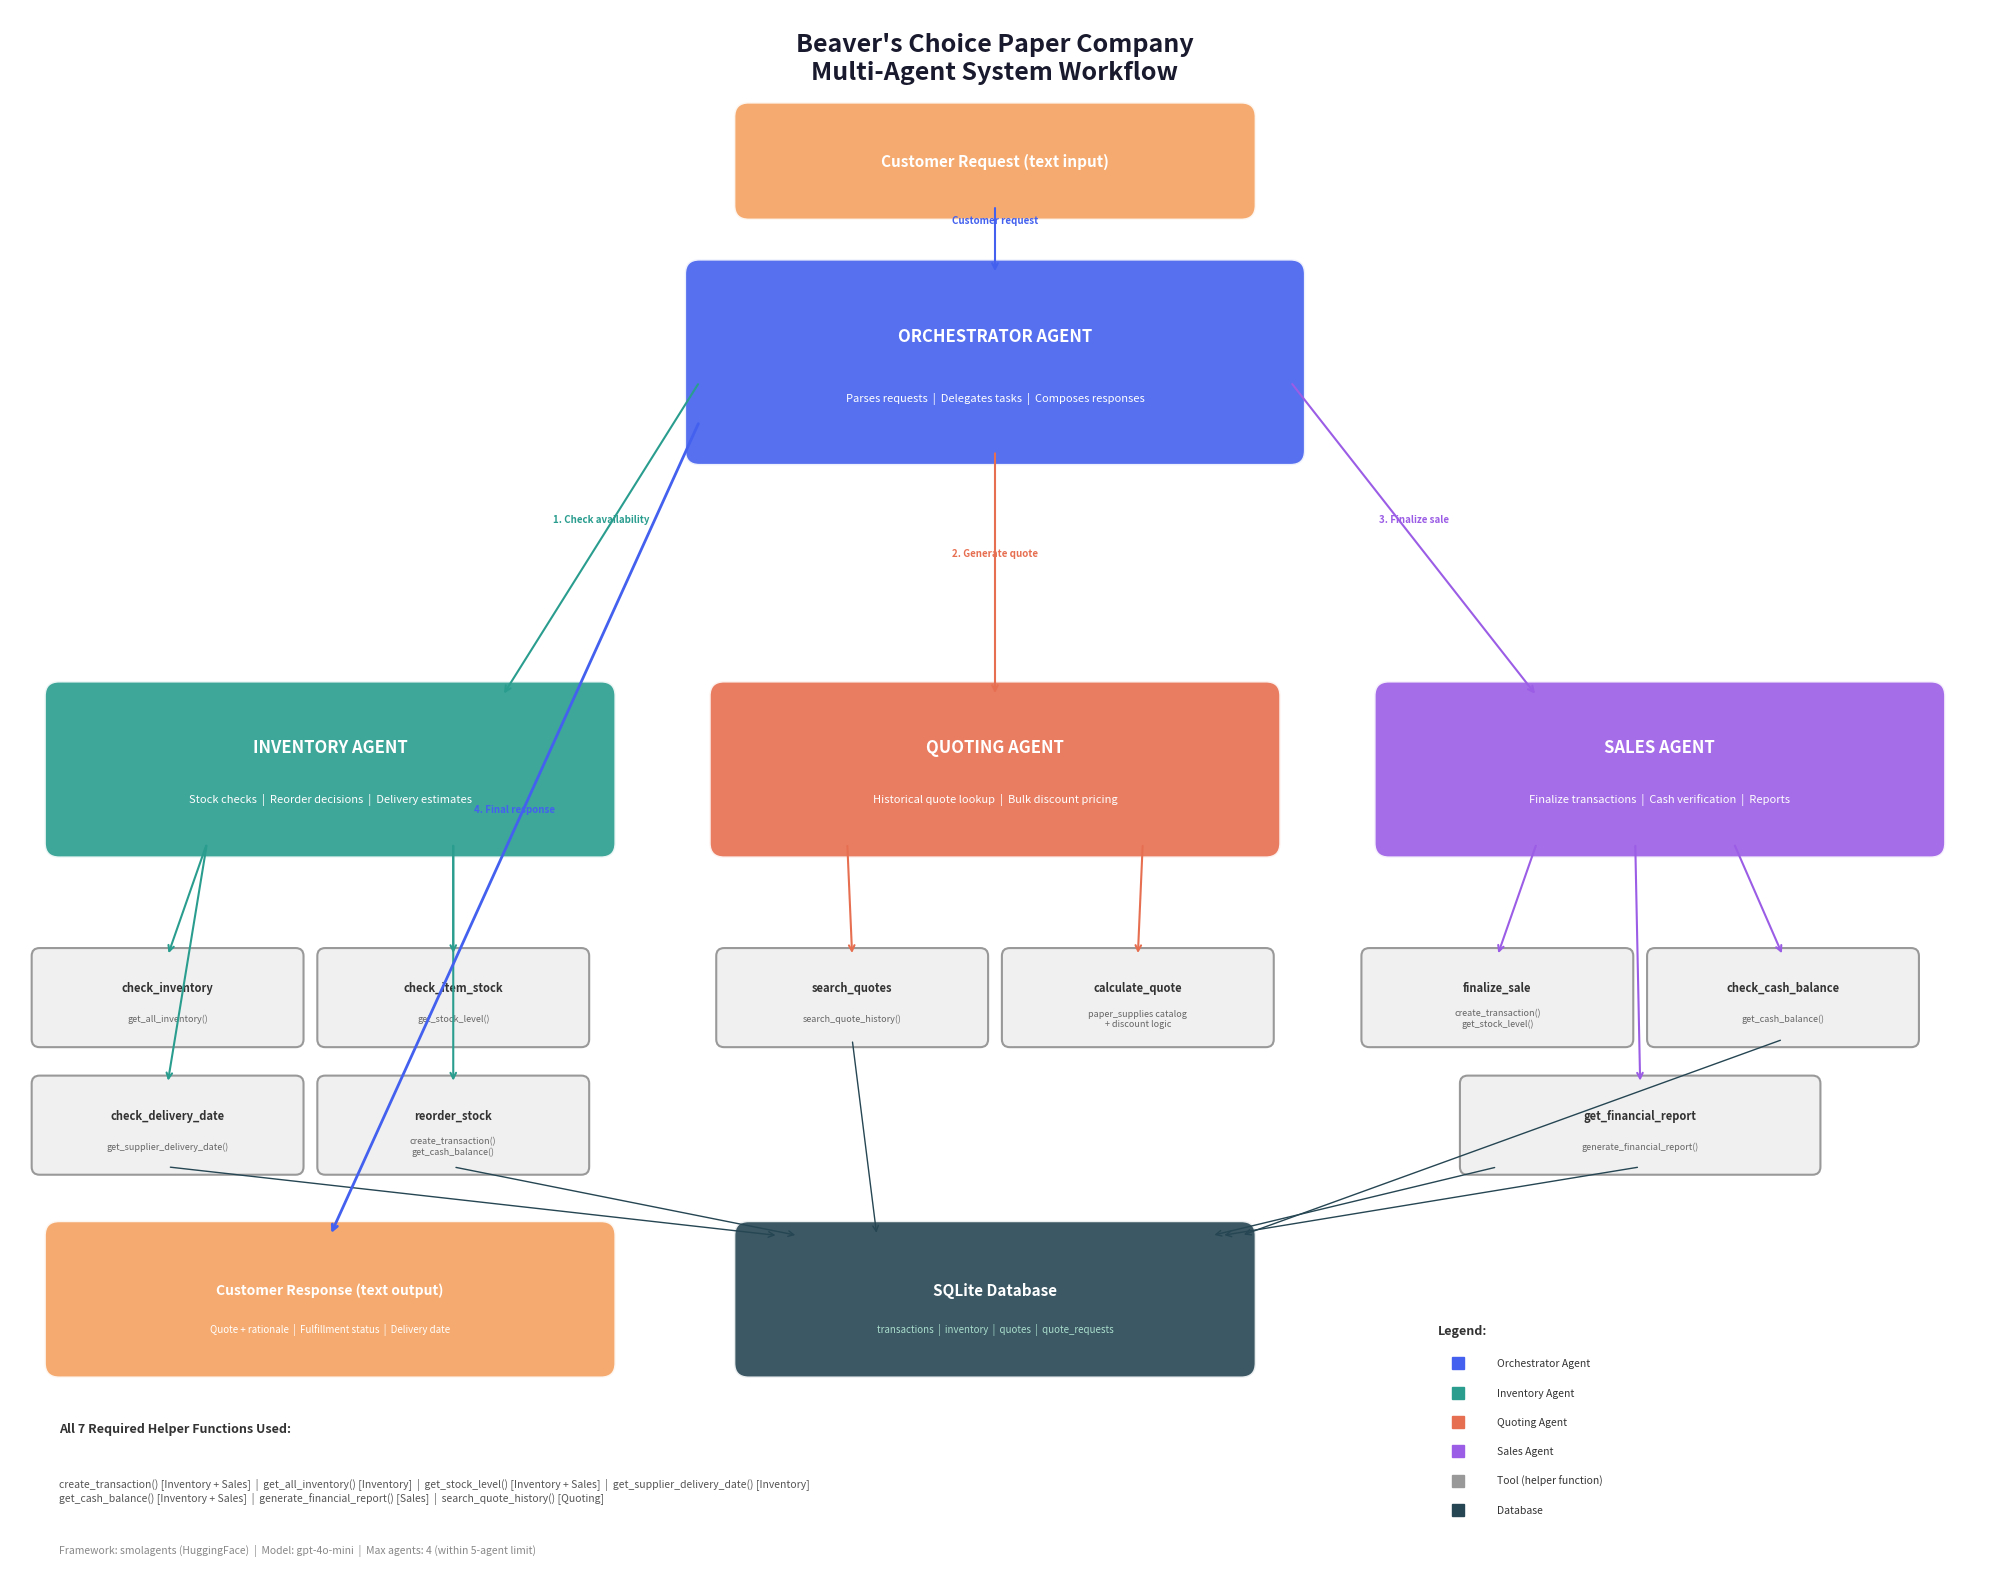

Reproduce this figure in Python. (Note: this script raises an exception after producing the figure.)
"""
Generate the workflow diagram for the Beaver's Choice Paper Company Multi-Agent System.
This script creates workflow_diagram.png showing agents, tools, data flow, and helper function mappings.
"""

import matplotlib.pyplot as plt
import matplotlib.patches as mpatches
from matplotlib.patches import FancyBboxPatch

fig, ax = plt.subplots(1, 1, figsize=(20, 16))
ax.set_xlim(0, 20)
ax.set_ylim(0, 16)
ax.axis('off')
fig.patch.set_facecolor('white')

# =====================================================================
# Title
# =====================================================================
ax.text(10, 15.5, "Beaver's Choice Paper Company\nMulti-Agent System Workflow",
        fontsize=18, fontweight='bold', ha='center', va='center',
        color='#1a1a2e')

# =====================================================================
# Color scheme
# =====================================================================
ORCH_COLOR = '#4361ee'
INV_COLOR = '#2a9d8f'
QUOTE_COLOR = '#e76f51'
SALES_COLOR = '#9b5de5'
TOOL_BG = '#f0f0f0'
ARROW_COLOR = '#555555'
CUSTOMER_COLOR = '#f4a261'

# =====================================================================
# Helper to draw agent boxes
# =====================================================================
def draw_agent_box(ax, x, y, w, h, label, sublabel, color):
    box = FancyBboxPatch((x, y), w, h, boxstyle="round,pad=0.15",
                         facecolor=color, edgecolor='white', linewidth=2, alpha=0.9)
    ax.add_patch(box)
    ax.text(x + w/2, y + h*0.65, label, fontsize=12, fontweight='bold',
            ha='center', va='center', color='white')
    ax.text(x + w/2, y + h*0.3, sublabel, fontsize=8,
            ha='center', va='center', color='white', style='italic')

def draw_tool_box(ax, x, y, w, h, tool_name, helper_funcs):
    box = FancyBboxPatch((x, y), w, h, boxstyle="round,pad=0.08",
                         facecolor=TOOL_BG, edgecolor='#999999', linewidth=1.5)
    ax.add_patch(box)
    ax.text(x + w/2, y + h*0.62, tool_name, fontsize=8, fontweight='bold',
            ha='center', va='center', color='#333333')
    ax.text(x + w/2, y + h*0.25, helper_funcs, fontsize=6.5,
            ha='center', va='center', color='#666666', style='italic')

def draw_arrow(ax, x1, y1, x2, y2, label='', color=ARROW_COLOR, style='->', lw=1.5):
    ax.annotate('', xy=(x2, y2), xytext=(x1, y1),
                arrowprops=dict(arrowstyle=style, color=color, lw=lw))
    if label:
        mx, my = (x1+x2)/2, (y1+y2)/2
        ax.text(mx, my + 0.15, label, fontsize=7, ha='center', va='bottom',
                color=color, fontweight='bold')

# =====================================================================
# Customer input box
# =====================================================================
cust_box = FancyBboxPatch((7.5, 14.0), 5, 0.9, boxstyle="round,pad=0.15",
                          facecolor=CUSTOMER_COLOR, edgecolor='white', linewidth=2, alpha=0.9)
ax.add_patch(cust_box)
ax.text(10, 14.45, "Customer Request (text input)", fontsize=11, fontweight='bold',
        ha='center', va='center', color='white')

# =====================================================================
# ORCHESTRATOR AGENT (top center)
# =====================================================================
draw_agent_box(ax, 7.0, 11.5, 6, 1.8, "ORCHESTRATOR AGENT",
               "Parses requests  |  Delegates tasks  |  Composes responses", ORCH_COLOR)

# Arrow from customer to orchestrator
draw_arrow(ax, 10, 14.0, 10, 13.3, "Customer request", ORCH_COLOR, '->')

# =====================================================================
# INVENTORY AGENT (left)
# =====================================================================
draw_agent_box(ax, 0.5, 7.5, 5.5, 1.5, "INVENTORY AGENT",
               "Stock checks  |  Reorder decisions  |  Delivery estimates", INV_COLOR)

# Inventory tools
draw_tool_box(ax, 0.3, 5.5, 2.6, 0.85, "check_inventory", "get_all_inventory()")
draw_tool_box(ax, 3.2, 5.5, 2.6, 0.85, "check_item_stock", "get_stock_level()")
draw_tool_box(ax, 0.3, 4.2, 2.6, 0.85, "check_delivery_date", "get_supplier_delivery_date()")
draw_tool_box(ax, 3.2, 4.2, 2.6, 0.85, "reorder_stock", "create_transaction()\nget_cash_balance()")

# Arrows: Orchestrator -> Inventory
draw_arrow(ax, 7.0, 12.2, 5.0, 9.0, "1. Check availability", INV_COLOR)

# Arrows: Inventory -> Tools
draw_arrow(ax, 2.0, 7.5, 1.6, 6.35, '', INV_COLOR, '->')
draw_arrow(ax, 4.5, 7.5, 4.5, 6.35, '', INV_COLOR, '->')
draw_arrow(ax, 2.0, 7.5, 1.6, 5.05, '', INV_COLOR, '->')
draw_arrow(ax, 4.5, 7.5, 4.5, 5.05, '', INV_COLOR, '->')

# =====================================================================
# QUOTING AGENT (center)
# =====================================================================
draw_agent_box(ax, 7.25, 7.5, 5.5, 1.5, "QUOTING AGENT",
               "Historical quote lookup  |  Bulk discount pricing", QUOTE_COLOR)

# Quoting tools
draw_tool_box(ax, 7.25, 5.5, 2.6, 0.85, "search_quotes", "search_quote_history()")
draw_tool_box(ax, 10.15, 5.5, 2.6, 0.85, "calculate_quote", "paper_supplies catalog\n+ discount logic")

# Arrows: Orchestrator -> Quoting
draw_arrow(ax, 10, 11.5, 10, 9.0, "2. Generate quote", QUOTE_COLOR)

# Arrows: Quoting -> Tools
draw_arrow(ax, 8.5, 7.5, 8.55, 6.35, '', QUOTE_COLOR, '->')
draw_arrow(ax, 11.5, 7.5, 11.45, 6.35, '', QUOTE_COLOR, '->')

# =====================================================================
# SALES AGENT (right)
# =====================================================================
draw_agent_box(ax, 14.0, 7.5, 5.5, 1.5, "SALES AGENT",
               "Finalize transactions  |  Cash verification  |  Reports", SALES_COLOR)

# Sales tools
draw_tool_box(ax, 13.8, 5.5, 2.6, 0.85, "finalize_sale", "create_transaction()\nget_stock_level()")
draw_tool_box(ax, 16.7, 5.5, 2.6, 0.85, "check_cash_balance", "get_cash_balance()")
draw_tool_box(ax, 14.8, 4.2, 3.5, 0.85, "get_financial_report", "generate_financial_report()")

# Arrows: Orchestrator -> Sales
draw_arrow(ax, 13.0, 12.2, 15.5, 9.0, "3. Finalize sale", SALES_COLOR)

# Arrows: Sales -> Tools
draw_arrow(ax, 15.5, 7.5, 15.1, 6.35, '', SALES_COLOR, '->')
draw_arrow(ax, 17.5, 7.5, 18.0, 6.35, '', SALES_COLOR, '->')
draw_arrow(ax, 16.5, 7.5, 16.55, 5.05, '', SALES_COLOR, '->')

# =====================================================================
# Database (bottom center)
# =====================================================================
db_box = FancyBboxPatch((7.5, 2.2), 5, 1.3, boxstyle="round,pad=0.15",
                        facecolor='#264653', edgecolor='white', linewidth=2, alpha=0.9)
ax.add_patch(db_box)
ax.text(10, 2.95, "SQLite Database", fontsize=11, fontweight='bold',
        ha='center', va='center', color='white')
ax.text(10, 2.55, "transactions  |  inventory  |  quotes  |  quote_requests",
        fontsize=7, ha='center', va='center', color='#aaddcc')

# Arrows from tools to database
draw_arrow(ax, 1.6, 4.2, 7.8, 3.5, '', '#264653', '->', 1.0)
draw_arrow(ax, 4.5, 4.2, 8.0, 3.5, '', '#264653', '->', 1.0)
draw_arrow(ax, 8.55, 5.5, 8.8, 3.5, '', '#264653', '->', 1.0)
draw_arrow(ax, 15.1, 4.2, 12.2, 3.5, '', '#264653', '->', 1.0)
draw_arrow(ax, 18.0, 5.5, 12.5, 3.5, '', '#264653', '->', 1.0)
draw_arrow(ax, 16.55, 4.2, 12.3, 3.5, '', '#264653', '->', 1.0)

# =====================================================================
# Customer response (bottom left)
# =====================================================================
resp_box = FancyBboxPatch((0.5, 2.2), 5.5, 1.3, boxstyle="round,pad=0.15",
                          facecolor=CUSTOMER_COLOR, edgecolor='white', linewidth=2, alpha=0.9)
ax.add_patch(resp_box)
ax.text(3.25, 2.95, "Customer Response (text output)", fontsize=10, fontweight='bold',
        ha='center', va='center', color='white')
ax.text(3.25, 2.55, "Quote + rationale  |  Fulfillment status  |  Delivery date",
        fontsize=7, ha='center', va='center', color='white')

# Arrow from orchestrator to response
draw_arrow(ax, 7.0, 11.8, 3.25, 3.5, "4. Final response", ORCH_COLOR, '->', 2.0)

# =====================================================================
# Legend
# =====================================================================
ax.text(14.5, 2.5, "Legend:", fontsize=9, fontweight='bold', color='#333')

legend_items = [
    (ORCH_COLOR, "Orchestrator Agent"),
    (INV_COLOR, "Inventory Agent"),
    (QUOTE_COLOR, "Quoting Agent"),
    (SALES_COLOR, "Sales Agent"),
    ('#999999', "Tool (helper function)"),
    ('#264653', "Database"),
]
for i, (color, label) in enumerate(legend_items):
    y_pos = 2.2 - i * 0.3
    ax.plot(14.7, y_pos, 's', color=color, markersize=8)
    ax.text(15.1, y_pos, label, fontsize=7.5, va='center', color='#333')

# =====================================================================
# Helper function summary
# =====================================================================
ax.text(0.5, 1.5, "All 7 Required Helper Functions Used:",
        fontsize=9, fontweight='bold', color='#333')
funcs_text = (
    "create_transaction() [Inventory + Sales]  |  get_all_inventory() [Inventory]  |  "
    "get_stock_level() [Inventory + Sales]  |  get_supplier_delivery_date() [Inventory]\n"
    "get_cash_balance() [Inventory + Sales]  |  generate_financial_report() [Sales]  |  "
    "search_quote_history() [Quoting]"
)
ax.text(0.5, 0.9, funcs_text, fontsize=7.5, color='#555', va='center')

# =====================================================================
# Framework note
# =====================================================================
ax.text(0.5, 0.3, "Framework: smolagents (HuggingFace)  |  Model: gpt-4o-mini  |  Max agents: 4 (within 5-agent limit)",
        fontsize=7.5, color='#888', va='center', style='italic')

plt.tight_layout()
plt.savefig("/Users/<user>/Documents/Projects/Trainings/Multi Agent Systems/workflow_diagram.png",
            dpi=150, bbox_inches='tight', facecolor='white')
print("Saved workflow_diagram.png")
